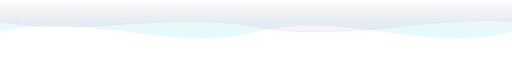
t = 0.00 s
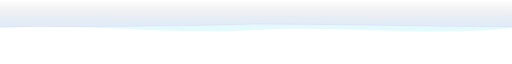
t = 1.50 s
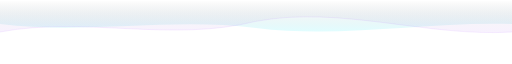
t = 3.00 s
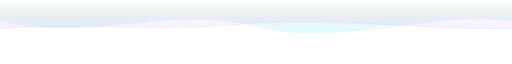
t = 4.00 s
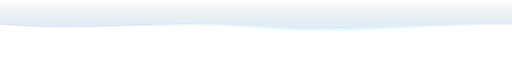
t = 5.25 s
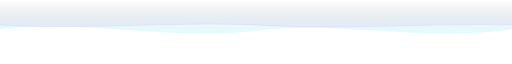
t = 7.00 s

The animated SVG that drew these frames (rendered in a browser with its animation timeline set to each time). Animation: 3 SMIL elements (animate=3); one cycle of 8.00 s, repeats indefinitely.

<svg xmlns="http://www.w3.org/2000/svg" viewBox="0 0 1200 120" preserveAspectRatio="none">
  <defs>
    <linearGradient id="fw1" x1="0" y1="1" x2="0" y2="0">
      <stop offset="0%" stop-color="#00f0ff" stop-opacity="0.12"/>
      <stop offset="100%" stop-color="#08080c" stop-opacity="0"/>
    </linearGradient>
    <linearGradient id="fw2" x1="0" y1="1" x2="0" y2="0">
      <stop offset="0%" stop-color="#a855f7" stop-opacity="0.08"/>
      <stop offset="100%" stop-color="#08080c" stop-opacity="0"/>
    </linearGradient>
  </defs>
  <path fill="url(#fw1)">
    <animate attributeName="d"
      values="M0,60 C200,20 400,100 600,60 C800,20 1000,100 1200,60 L1200,0 L0,0Z;
              M0,40 C200,80 400,10 600,50 C800,90 1000,20 1200,40 L1200,0 L0,0Z;
              M0,60 C200,20 400,100 600,60 C800,20 1000,100 1200,60 L1200,0 L0,0Z"
      dur="8s" repeatCount="indefinite"/>
  </path>
  <path fill="url(#fw2)">
    <animate attributeName="d"
      values="M0,40 C200,70 400,20 600,50 C800,80 1000,30 1200,40 L1200,0 L0,0Z;
              M0,60 C200,30 400,80 600,40 C800,10 1000,70 1200,60 L1200,0 L0,0Z;
              M0,40 C200,70 400,20 600,50 C800,80 1000,30 1200,40 L1200,0 L0,0Z"
      dur="6s" repeatCount="indefinite"/>
  </path>
  <path fill="none" stroke="#a855f7" stroke-width="0.8" opacity="0.25">
    <animate attributeName="d"
      values="M0,40 C200,70 400,20 600,50 C800,80 1000,30 1200,40;
              M0,60 C200,30 400,80 600,40 C800,10 1000,70 1200,60;
              M0,40 C200,70 400,20 600,50 C800,80 1000,30 1200,40"
      dur="6s" repeatCount="indefinite"/>
  </path>
</svg>
